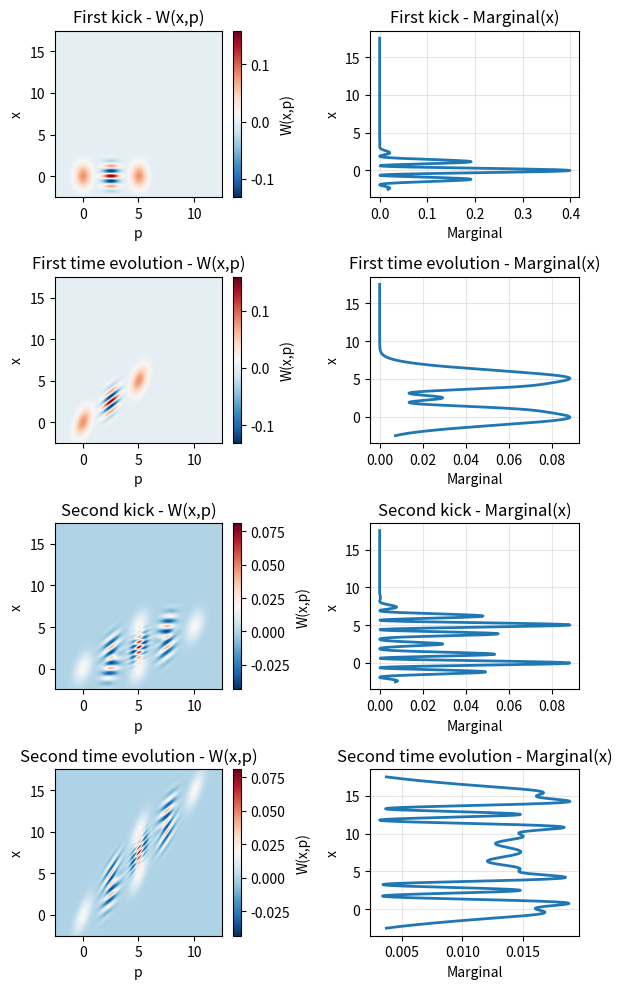

The matplotlib source for this figure:
import numpy as np
import matplotlib.pyplot as plt

# -----------------------
# parameters
# -----------------------
hbar = 1.0
eta = .5
t = 1.0   # time after kick
m = 1.0   # mass

q = 5   # larger q → clearer interference

# grid
x = np.linspace(-2.5*q/5, 17.5*q/5, 400)
p = np.linspace(-2.5*q/5, 12.5*q/5, 400)
X, P = np.meshgrid(x, p)

# -----------------------
# initial Wigner function
# -----------------------
sigma_x = 1
sigma_p = hbar/(2*sigma_x)


def W0(x, p):
    return (1/(np.pi*hbar)) * np.exp(
        -x**2/(2*sigma_x**2)
        -p**2/(2*sigma_p**2)
    )


# Function to integrate W over p at each x
def integrate_over_p(W_2d):
    """Integrate 2D Wigner function over p axis (sum over p for each x)"""
    dp = p[1] - p[0]  # spacing in p
    return np.sum(W_2d, axis=0) * dp


# -----------------------
# exact transformed Wigner
# -----------------------
W_k1= (
    eta**2 * W0(X, P - q)
    + eta*(1 - eta) * 2 * np.cos(q/hbar*X) * W0(X, P - q/2)
    + (1 - eta)**2 * W0(X, P)
)

W_t1_k1 = (
    eta**2 * W0(X-t*P/m, P - q)
    + eta*(1 - eta) * 2 * np.cos(q/hbar*(X-t*P/m)) * W0(X-t*P/m, P - q/2)
    + (1 - eta)**2 * W0(X-t*P/m, P)
)

W_k2_t1_k1 = ( eta**4 * W0(X - (P - q)*t/m, P - 2*q)

    + eta**3 * (1 - eta) * (
        2 * np.cos(q/hbar * (X - (P - q)*t/m)) * W0(X - (P - q)*t/m, P - 3*q/2)
        + 2 * np.cos(q*X/hbar) * W0(X - (P - q/2)*t/m, P - 3*q/2)
    )

    +
    eta**2 * (1 - eta)**2 * (
        W0(X - (P - q)*t/m, P - q)
        + 4 * np.cos(q*X/hbar) * np.cos(q/hbar * (X - (P - q/2)*t/m)) * W0(X - (P - q/2)*t/m, P - q)
        + W0(X - P*t/m, P - q)
    )

    + eta * (1 - eta)**3 * (
        2 * np.cos(q*X/hbar) * W0(X - (P - q/2)*t/m, P - q/2)
        + 2 * np.cos(q/hbar * (X - P*t/m)) * W0(X - P*t/m, P - q/2)
    )

    + (1 - eta)**4 * W0(X - P*t/m, P)
    )

W_t2_k2_t1_k1 = ( eta**4 * W0(X - (2*P - q)*t/m, P - 2*q)

    + eta**3 * (1 - eta) * (
        2 * np.cos(q/hbar * (X - (2*P - q)*t/m)) 
        * W0(X - (2*P - q)*t/m, P - 3*q/2)

        + 2 * np.cos(q*(X - P*t/m)/hbar) 
        * W0(X - (2*P - q/2)*t/m, P - 3*q/2)
    )

    + eta**2 * (1 - eta)**2 * (
        W0(X - (2*P - q)*t/m, P - q)

        + 4 * np.cos(q*(X - P*t/m)/hbar) 
        * np.cos(q/hbar * (X - (2*P - q/2)*t/m)) 
        * W0(X - (2*P - q/2)*t/m, P - q)

        + W0(X - (2*P)*t/m, P - q)
    )

    + eta * (1 - eta)**3 * (
        2 * np.cos(q*(X - P*t/m)/hbar) 
        * W0(X - (2*P - q/2)*t/m, P - q/2)

        + 2 * np.cos(q/hbar * (X - (2*P)*t/m)) 
        * W0(X - (2*P)*t/m, P - q/2)
    )

    + (1 - eta)**4 * W0(X - (2*P)*t/m, P)
)

# -----------------------
# Compute x-marginals by integrating over p
# -----------------------
W_k1_marginal = integrate_over_p(W_k1)
W_t1_k1_marginal = integrate_over_p(W_t1_k1)
W_k2_t1_k1_marginal = integrate_over_p(W_k2_t1_k1)
W_t2_k2_t1_k1_marginal = integrate_over_p(W_t2_k2_t1_k1)

# -----------------------
# plot subplots
# -----------------------
fig, axes = plt.subplots(4, 2, figsize=(6, 10))


# Subplot 1: Transformed Wigner function
im1 = axes[0, 0].imshow(
    W_k1.T,
    extent=[p[0], p[-1], x[0], x[-1]],
    aspect='auto',
    origin='lower',
    cmap='RdBu_r'
)
axes[0, 0].set_xlabel("p")
axes[0, 0].set_ylabel("x")
axes[0, 0].set_title("First kick - W(x,p)")
plt.colorbar(im1, ax=axes[0, 0], label="W(x,p)")

# Subplot 2: x-marginal (integrated over p)
axes[0, 1].plot(W_k1_marginal, x, linewidth=2)
axes[0, 1].set_xlabel("Marginal")
axes[0, 1].set_ylabel("x")
axes[0, 1].set_title("First kick - Marginal(x)")
axes[0, 1].grid(True, alpha=0.3)

# Subplot 3: Wigner function after time evolution
im2 = axes[1, 0].imshow(
    W_t1_k1.T,
    extent=[p[0], p[-1], x[0], x[-1]],
    aspect='auto',
    origin='lower',
    cmap='RdBu_r'
)
axes[1, 0].set_xlabel("p")
axes[1, 0].set_ylabel("x")
axes[1, 0].set_title("First time evolution - W(x,p)")
plt.colorbar(im2, ax=axes[1, 0], label="W(x,p)")

# Subplot 4: x-marginal (integrated over p)
axes[1, 1].plot(W_t1_k1_marginal, x, linewidth=2)
axes[1, 1].set_xlabel("Marginal")
axes[1, 1].set_ylabel("x")
axes[1, 1].set_title("First time evolution - Marginal(x)")
axes[1, 1].grid(True, alpha=0.3)

# Subplot 5: Wigner function after second kick
im3 = axes[2, 0].imshow(
    W_k2_t1_k1.T,
    extent=[p[0], p[-1], x[0], x[-1]],
    aspect='auto',
    origin='lower',
    cmap='RdBu_r'
)
axes[2, 0].set_xlabel("p")
axes[2, 0].set_ylabel("x")
axes[2, 0].set_title("Second kick - W(x,p)")
plt.colorbar(im3, ax=axes[2, 0], label="W(x,p)")

# Subplot 6: x-marginal (integrated over p)
axes[2, 1].plot(W_k2_t1_k1_marginal, x, linewidth=2)
axes[2, 1].set_xlabel("Marginal")
axes[2, 1].set_ylabel("x")
axes[2, 1].set_title("Second kick - Marginal(x)")
axes[2, 1].grid(True, alpha=0.3)

# Subplot 7: Wigner function after second kick and time evolution
im4 = axes[3, 0].imshow(
    W_t2_k2_t1_k1.T,
    extent=[p[0], p[-1], x[0], x[-1]],
    aspect='auto',
    origin='lower',
    cmap='RdBu_r'
)
axes[3, 0].set_xlabel("p")
axes[3, 0].set_ylabel("x")
axes[3, 0].set_title("Second time evolution - W(x,p)")
plt.colorbar(im4, ax=axes[3, 0], label="W(x,p)")

# Subplot 8: x-marginal (integrated over p)
axes[3, 1].plot(W_t2_k2_t1_k1_marginal, x, linewidth=2)
axes[3, 1].set_xlabel("Marginal")
axes[3, 1].set_ylabel("x")
axes[3, 1].set_title("Second time evolution - Marginal(x)")
axes[3, 1].grid(True, alpha=0.3)

plt.tight_layout()
plt.show()
